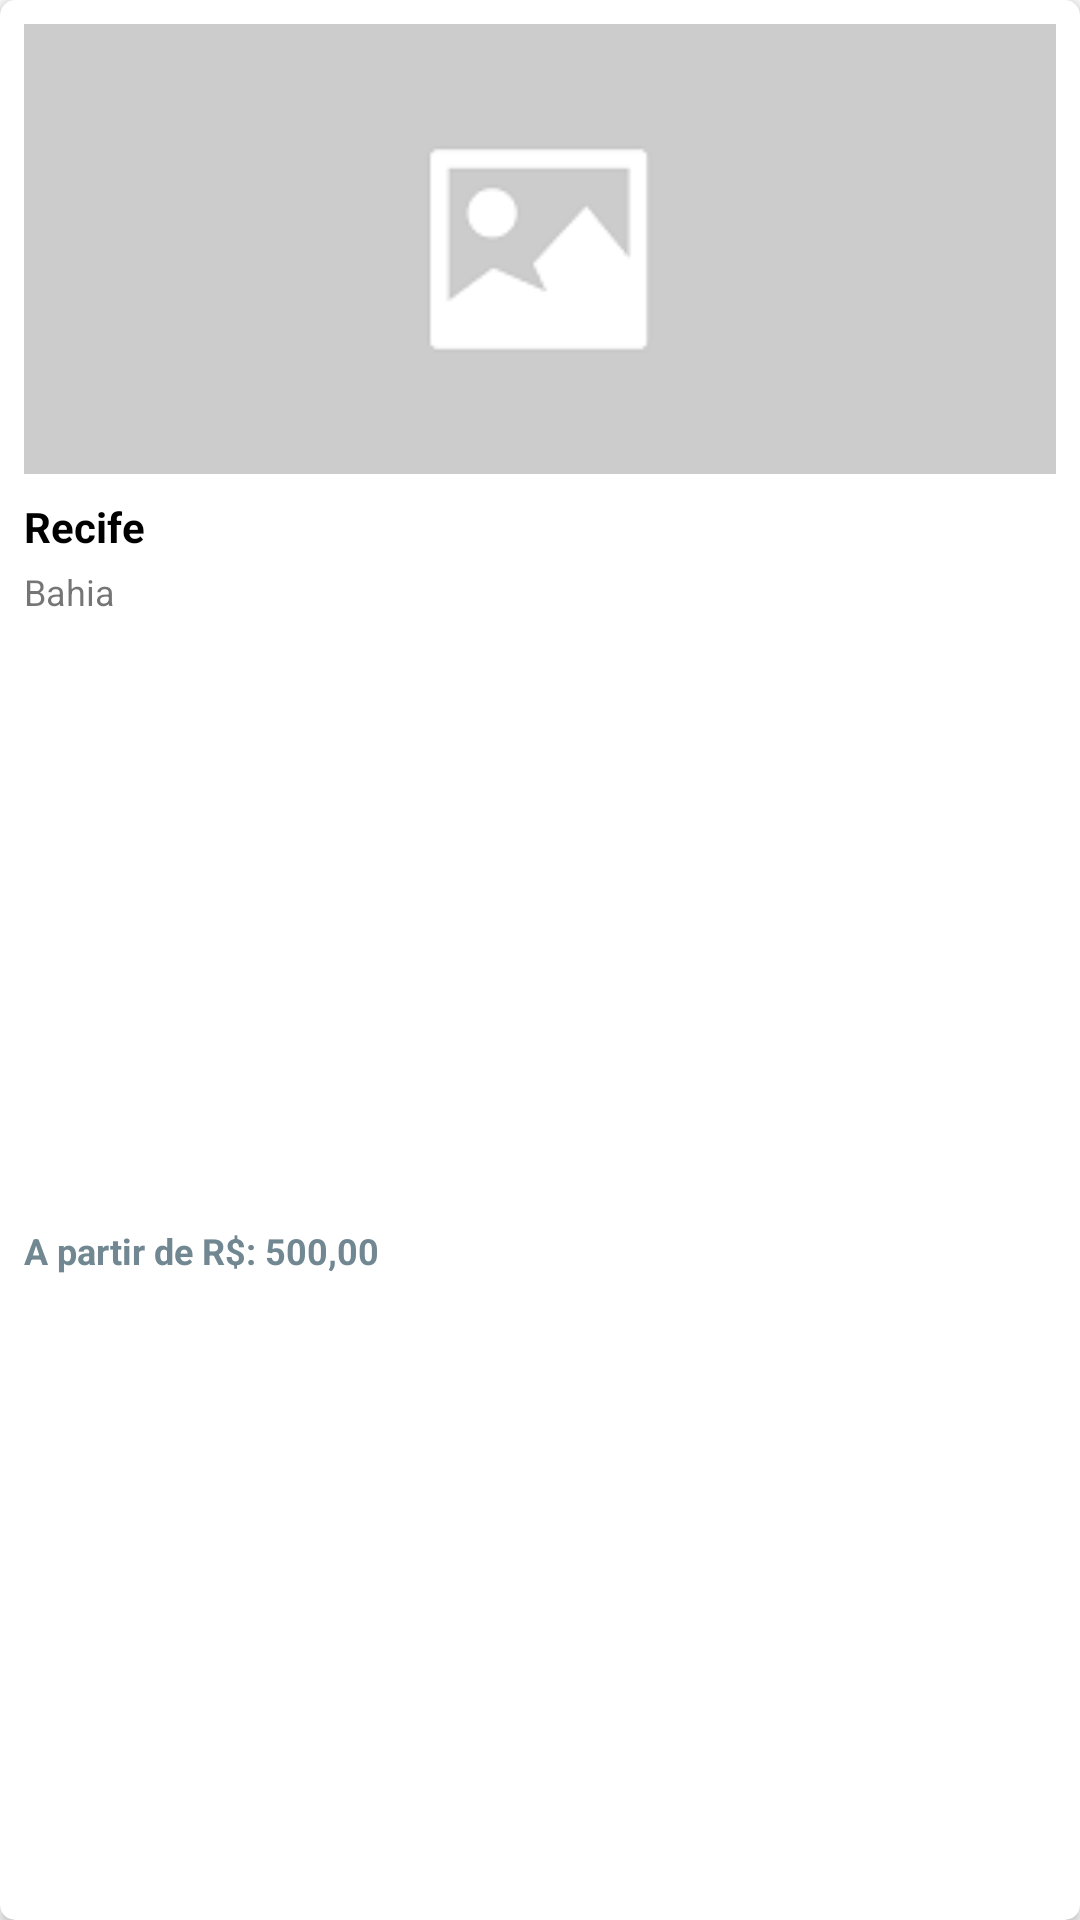

Android layout source for this screen:
<!-- AndroidManifest.xml: application theme AppTheme -->
<!-- res/layout/card_recentes.xml -->
<?xml version="1.0" encoding="utf-8"?>
<androidx.cardview.widget.CardView xmlns:android="http://schemas.android.com/apk/res/android"
    xmlns:app="http://schemas.android.com/apk/res-auto"
    xmlns:tools="http://schemas.android.com/tools"
    android:id="@+id/card_destino"
    android:layout_width="160dp"
    android:layout_height="wrap_content"
    android:layout_marginStart="8dp"
    android:layout_marginEnd="8dp"
    android:layout_marginBottom="10dp"
    app:cardCornerRadius="5dp">

    <androidx.constraintlayout.widget.ConstraintLayout
        android:layout_width="match_parent"
        android:layout_height="match_parent">

        <ImageView
            android:id="@+id/iv_destinos_recentes"
            android:layout_width="0dp"
            android:layout_height="150dp"
            android:layout_margin="8dp"
            android:layout_marginTop="16dp"
            android:scaleType="centerCrop"
            app:layout_constraintEnd_toEndOf="parent"
            app:layout_constraintStart_toStartOf="parent"
            app:layout_constraintTop_toTopOf="parent"
            app:srcCompat="@drawable/sem_imagem"/>

        <TextView
            android:id="@+id/tv_nome_destino"
            android:layout_width="wrap_content"
            android:layout_height="wrap_content"
            android:layout_marginStart="8dp"
            android:layout_marginTop="8dp"
            android:text="Recife"
            android:textColor="@android:color/background_dark"
            android:textStyle="bold"
            app:layout_constraintStart_toStartOf="parent"
            app:layout_constraintTop_toBottomOf="@+id/iv_destinos_recentes" />

        <TextView
            android:id="@+id/tv_localidade"
            android:layout_width="wrap_content"
            android:layout_height="wrap_content"
            android:layout_marginStart="8dp"
            android:layout_marginTop="4dp"
            android:text="Bahia"
            android:textSize="12sp"
            app:layout_constraintStart_toStartOf="parent"
            app:layout_constraintTop_toBottomOf="@+id/tv_nome_destino" />

        <TextView
            android:id="@+id/tv_valor"
            android:layout_width="wrap_content"
            android:layout_height="wrap_content"
            android:layout_marginStart="8dp"
            android:layout_marginTop="4dp"
            android:layout_marginBottom="16dp"
            android:text="A partir de R$: 500,00"
            android:textColor="@color/colorAccent"
            android:textSize="12sp"
            android:textStyle="bold"
            app:layout_constraintBottom_toBottomOf="parent"
            app:layout_constraintStart_toStartOf="parent"
            app:layout_constraintTop_toBottomOf="@+id/tv_localidade" />
    </androidx.constraintlayout.widget.ConstraintLayout>
</androidx.cardview.widget.CardView>
<!-- resources referenced by this layout -->
<resources>
  <color name="colorAccent">#718792</color>
  <!-- drawable sem_imagem: png bitmap (drawable, 2146 bytes) -->
  <style name="AppTheme" parent="Theme.AppCompat.Light.NoActionBar">
          
          <item name="colorPrimary">@color/colorPrimary</item>
          <item name="colorPrimaryDark">@color/colorPrimaryDark</item>
          <item name="colorAccent">@color/colorAccent</item>
      </style>
  <color name="colorPrimary">#455a64</color>
  <color name="colorPrimaryDark">#1c313a</color>
</resources>
